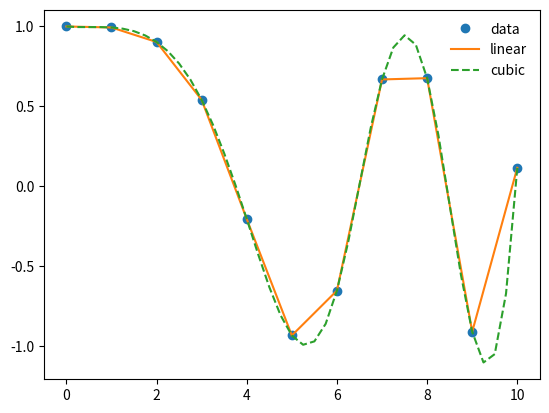

Here is the Python script that generated this plot:
#!/usr/bin/python

import numpy as np
import matplotlib.pyplot as plt
from scipy.interpolate import interp1d

x = np.linspace(0, 10, num=11, endpoint=True)
y = np.cos(-x**2/9.0)
f = interp1d(x, y)
f2 = interp1d(x, y, kind='cubic')

xnew = np.linspace(0, 10, num=41, endpoint=True)
import matplotlib.pyplot as plt
plt.plot(x, y, 'o', xnew, f(xnew), '-', xnew, f2(xnew), '--')
plt.legend(['data', 'linear', 'cubic'], loc='best',frameon=False)
plt.show()